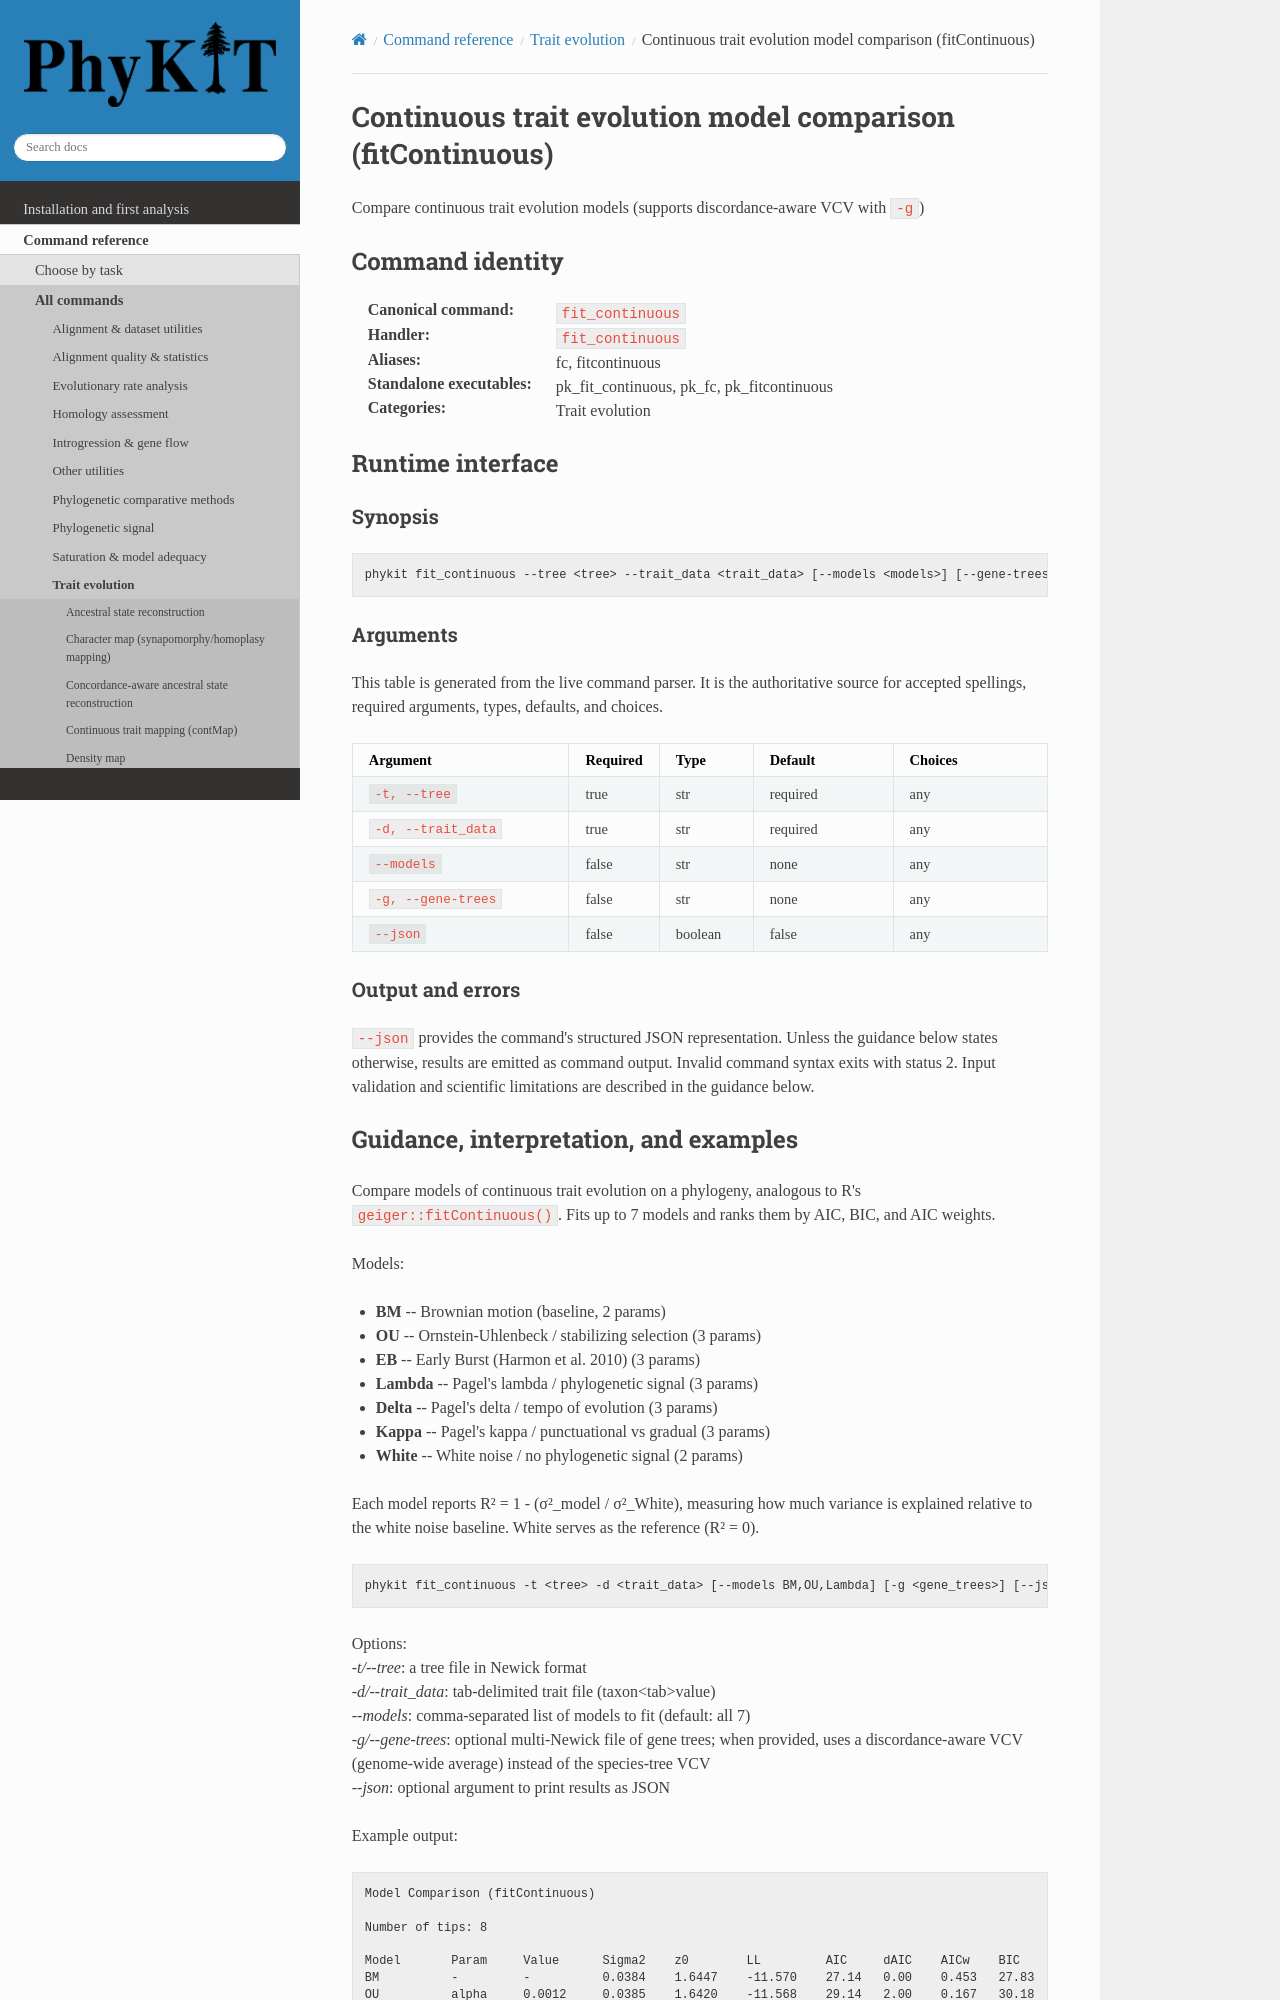

repository: JLSteenwyk/PhyKIT · page: reference/commands/fit_continuous.html · generator: sphinx

.. _cmd-fit_continuous:
.. _command-fit_continuous:

Continuous trait evolution model comparison (fitContinuous)
===========================================================

Compare continuous trait evolution models (supports discordance-aware VCV with ``-g``)

Command identity
----------------

:Canonical command: ``fit_continuous``
:Handler: ``fit_continuous``
:Aliases: fc, fitcontinuous
:Standalone executables: pk_fit_continuous, pk_fc, pk_fitcontinuous
:Categories: Trait evolution

Runtime interface
-----------------

.. include:: /_generated/commands/fit_continuous.inc
